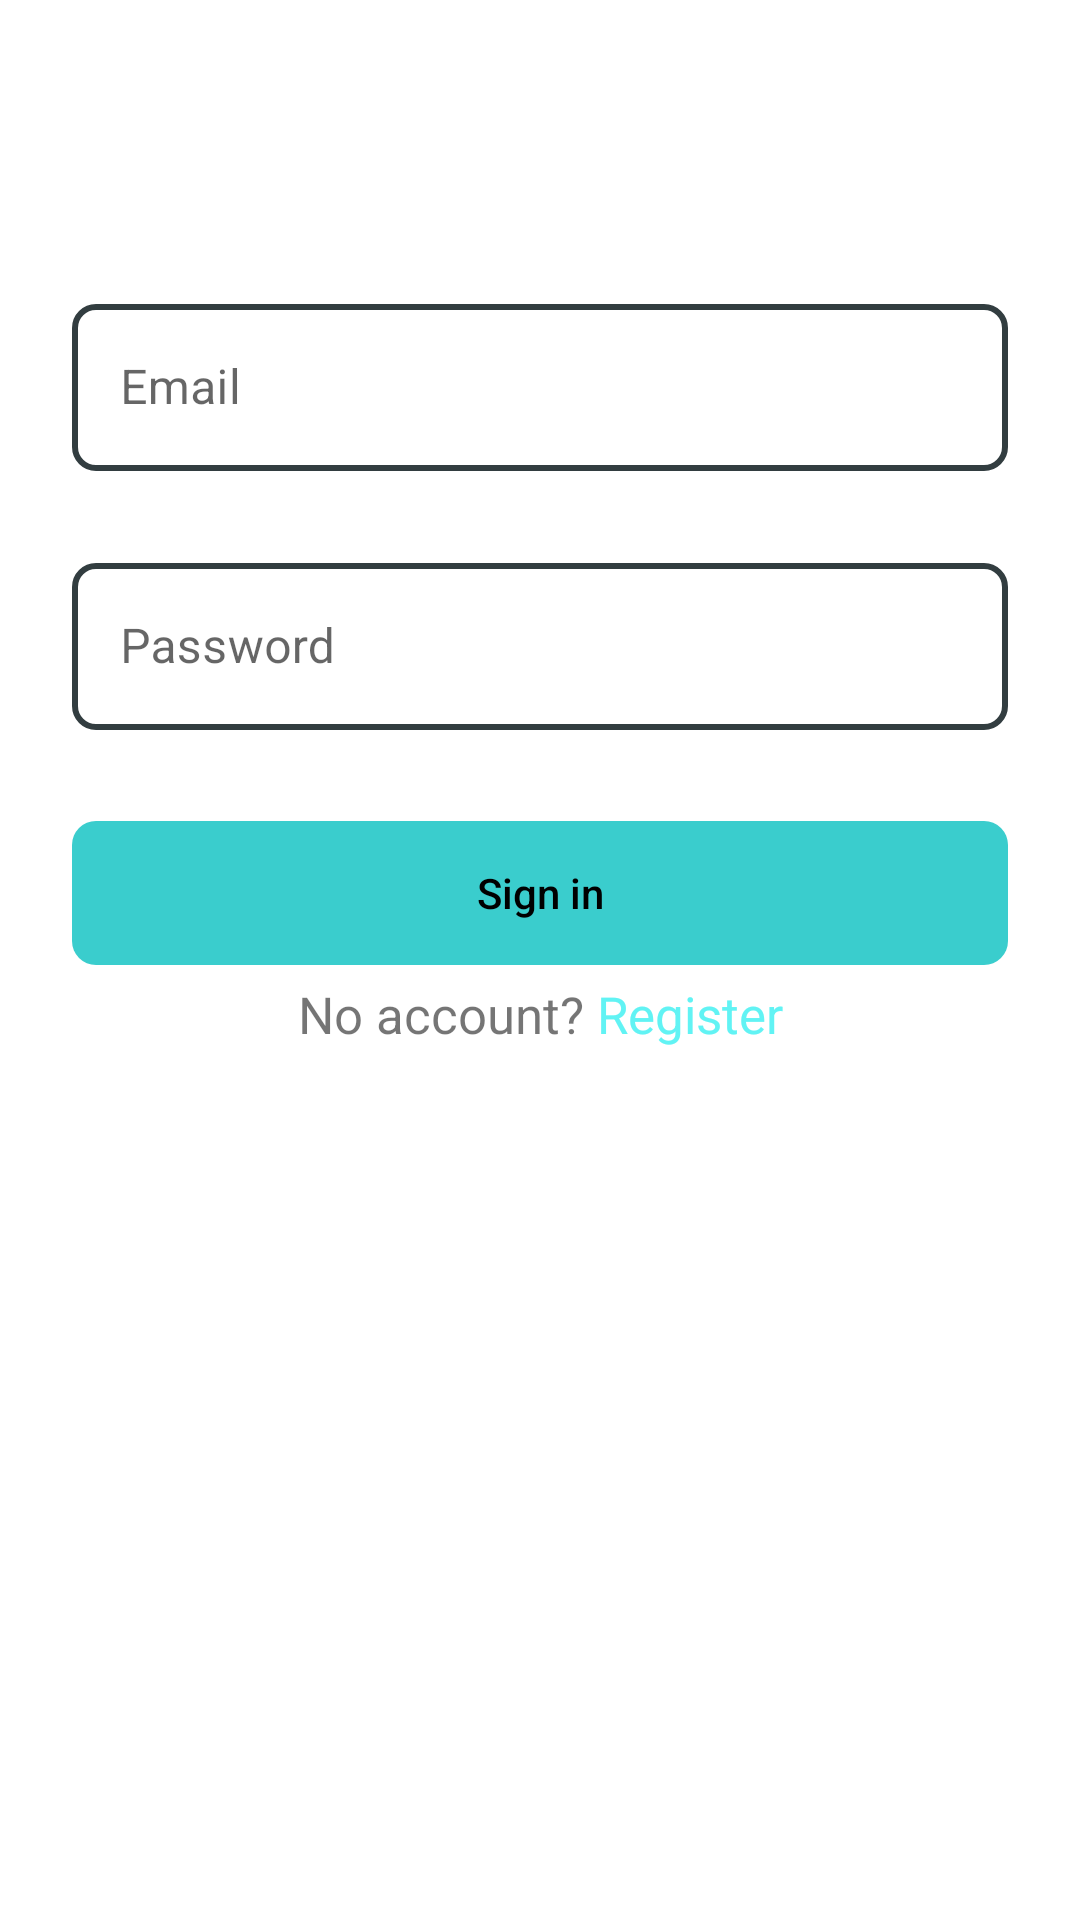

Reconstruct the res/layout file that produces this screen, plus the resources it refers to.
<!-- AndroidManifest.xml: application theme Theme.Chirp -->
<!-- res/layout/auth_fragment_login.xml -->
<?xml version="1.0" encoding="utf-8"?>
<androidx.constraintlayout.widget.ConstraintLayout xmlns:android="http://schemas.android.com/apk/res/android"
    xmlns:app="http://schemas.android.com/apk/res-auto"
    xmlns:tools="http://schemas.android.com/tools"
    android:id="@+id/container"
    android:layout_width="match_parent"
    android:layout_height="match_parent"
    android:paddingLeft="@dimen/fragment_horizontal_margin"
    android:paddingTop="@dimen/fragment_vertical_margin"
    android:paddingRight="@dimen/fragment_horizontal_margin"
    android:paddingBottom="@dimen/fragment_vertical_margin"
    tools:context=".fragments.auth.login.LoginFragment">

    <com.google.android.material.textfield.TextInputLayout
        android:id="@+id/email"
        style="@style/TextInputLayoutStyle"
        android:layout_width="0dp"
        android:layout_height="wrap_content"
        android:layout_marginStart="24dp"
        android:layout_marginTop="96dp"
        android:layout_marginEnd="24dp"
        android:hint="@string/prompt_email"
        app:layout_constraintEnd_toEndOf="parent"
        app:layout_constraintStart_toStartOf="parent"
        app:layout_constraintTop_toTopOf="parent">

        <com.google.android.material.textfield.TextInputEditText
            android:id="@+id/usernameEditText"
            android:layout_width="match_parent"
            android:layout_height="wrap_content"
            android:inputType="textEmailAddress"
            android:textColor="@color/text_color_input" />

    </com.google.android.material.textfield.TextInputLayout>

    <com.google.android.material.textfield.TextInputLayout
        android:id="@+id/password"
        style="@style/TextInputLayoutStyle"
        android:layout_width="0dp"
        android:layout_height="wrap_content"
        android:layout_marginStart="24dp"
        android:layout_marginTop="5dp"
        android:layout_marginEnd="24dp"
        android:hint="@string/prompt_password"
        app:endIconMode="password_toggle"
        app:endIconTint="@color/text_color_input"
        app:layout_constraintEnd_toEndOf="parent"
        app:layout_constraintStart_toStartOf="parent"
        app:layout_constraintTop_toBottomOf="@+id/email">

        <com.google.android.material.textfield.TextInputEditText
            android:id="@+id/passwordEditText"
            android:layout_width="match_parent"
            android:layout_height="wrap_content"
            android:inputType="textPassword"
            android:textColor="@color/text_color_input" />

    </com.google.android.material.textfield.TextInputLayout>

    <Button
        android:id="@+id/login"
        style="@style/ButtonActive"
        android:layout_width="0dp"
        android:layout_height="wrap_content"
        android:layout_gravity="start"
        android:layout_marginStart="24dp"
        android:layout_marginTop="10dp"
        android:layout_marginEnd="24dp"
        android:enabled="false"
        android:text="@string/action_sign_in"
        android:textAllCaps="false"
        app:layout_constraintEnd_toEndOf="parent"
        app:layout_constraintStart_toStartOf="parent"
        app:layout_constraintTop_toBottomOf="@+id/password" />

    <ProgressBar
        android:id="@+id/loading"
        android:layout_width="wrap_content"
        android:layout_height="wrap_content"
        android:layout_gravity="center"
        android:layout_marginStart="32dp"
        android:layout_marginTop="16dp"
        android:layout_marginEnd="32dp"
        android:visibility="gone"
        app:layout_constraintEnd_toEndOf="@+id/password"
        app:layout_constraintHorizontal_bias="0.497"
        app:layout_constraintStart_toStartOf="@+id/password"
        app:layout_constraintTop_toBottomOf="@+id/linearLayout" />

    <LinearLayout
        android:id="@+id/linearLayout"
        android:layout_width="wrap_content"
        android:layout_height="wrap_content"
        android:layout_marginTop="5dp"
        android:orientation="horizontal"
        app:layout_constraintEnd_toEndOf="parent"
        app:layout_constraintStart_toStartOf="parent"
        app:layout_constraintTop_toBottomOf="@+id/login">

        <TextView
            android:id="@+id/textView3"
            android:layout_width="wrap_content"
            android:layout_height="wrap_content"
            android:layout_weight="1"
            android:text="@string/no_account_text"
            android:textSize="17sp" />

        <TextView
            android:id="@+id/login_text_navigate"
            android:layout_width="wrap_content"
            android:layout_height="wrap_content"
            android:layout_weight="1"
            android:text="@string/action_register"
            android:textColor="@color/active"
            android:textSize="17sp" />
    </LinearLayout>

</androidx.constraintlayout.widget.ConstraintLayout>
<!-- resources referenced by this layout -->
<resources>
  <color name="active">#61f3f4</color>
  <string name="action_register">Register</string>
  <string name="action_sign_in">Sign in</string>
  <string name="no_account_text">"No account? "</string>
  <string name="prompt_email">Email</string>
  <string name="prompt_password">Password</string>
  <style name="ButtonActive">
          <item name="backgroundTint">@null</item>
          <item name="android:background">@drawable/button_active</item>
          <item name="android:textColor">@color/black</item>
      </style>
  <style name="TextInputLayoutStyle" parent="Widget.MaterialComponents.TextInputLayout.OutlinedBox">
          <item name="android:background">@android:color/transparent</item>
          <item name="colorPrimary">@color/input_color_selected</item>
          <item name="hintTextColor">@color/input_color_selected</item>
          <item name="boxStrokeColor">@color/input_layout_border</item>
          <item name="boxStrokeWidth">2dp</item>
          <item name="errorEnabled">true</item>
          <item name="counterEnabled">false</item>
          <item name="android:theme">@style/exampleCursor</item>
          <item name="shapeAppearance">@style/MyCustomShape</item>
          <item name="cursorErrorColor">@color/red</item>
          <item name="cursorColor">@color/active</item>
      </style>
  <style name="Theme.Chirp" parent="Theme.MaterialComponents.DayNight.DarkActionBar">
      </style>
  <!-- drawable button_active (drawable) -->
  <?xml version="1.0" encoding="utf-8"?>
  <shape xmlns:android="http://schemas.android.com/apk/res/android">
      <solid android:color="@color/active_button" />
      <corners
          android:bottomRightRadius="8dp"
          android:bottomLeftRadius="8dp"
          android:topLeftRadius="8dp"
          android:topRightRadius="8dp" />
  </shape>
  <color name="black">#FF000000</color>
  <color name="input_color_selected">@color/active</color>
  <style name="exampleCursor" parent="ThemeOverlay.MaterialComponents.TextInputEditText.OutlinedBox">
          <item name="colorControlActivated">@color/input_color_selected</item>
      </style>
  <style name="MyCustomShape">
          <item name="cornerFamily">rounded</item>
          <item name="cornerSize">8dp</item>
          <item name="android:background">@android:color/transparent</item>
      </style>
  <color name="red">#FF0000</color>
</resources>
